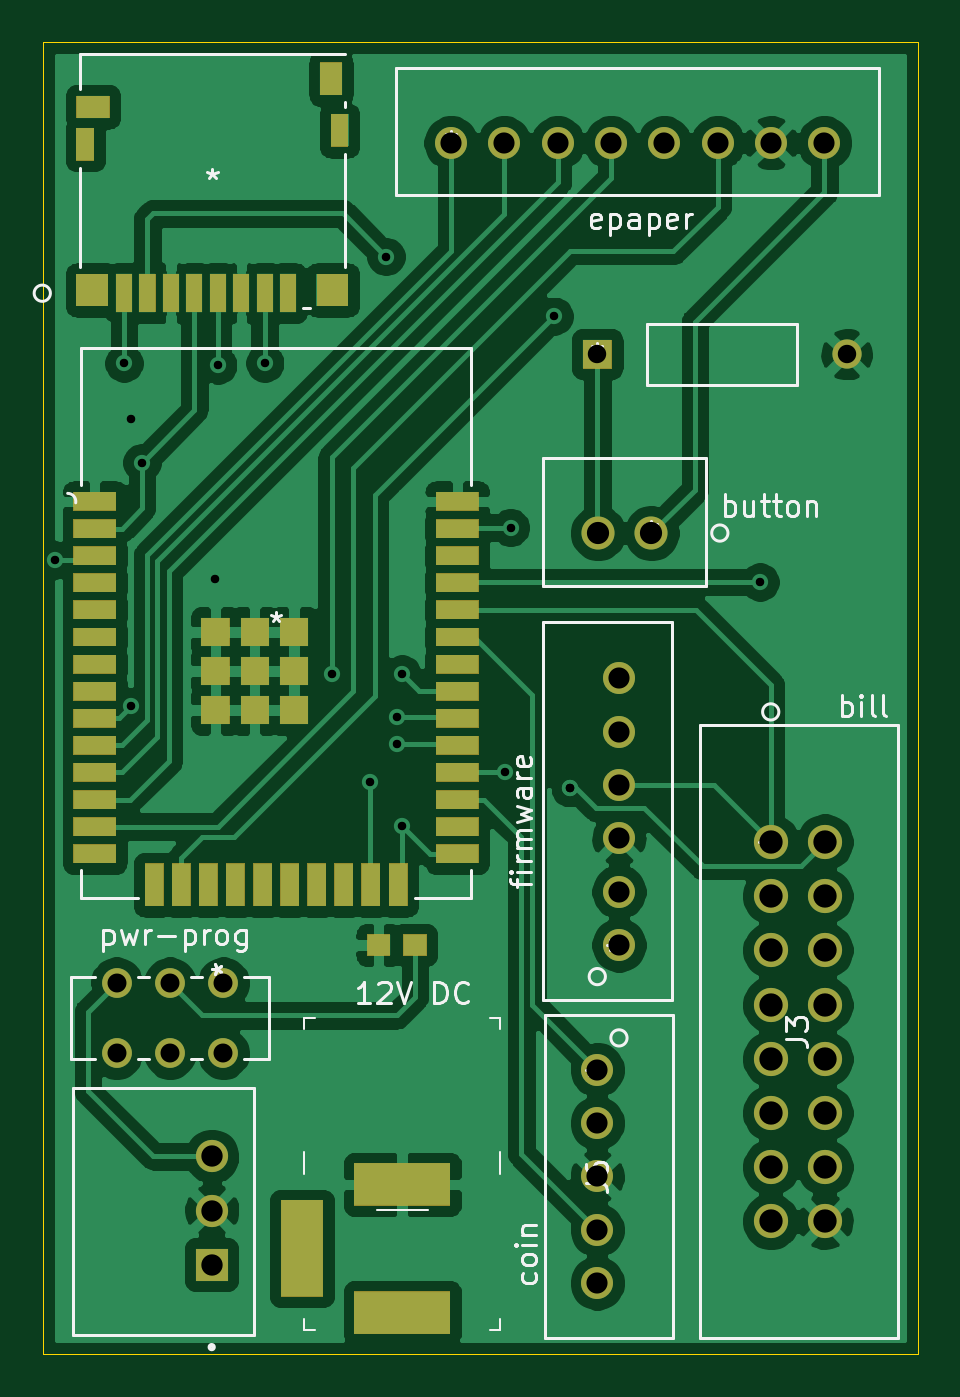
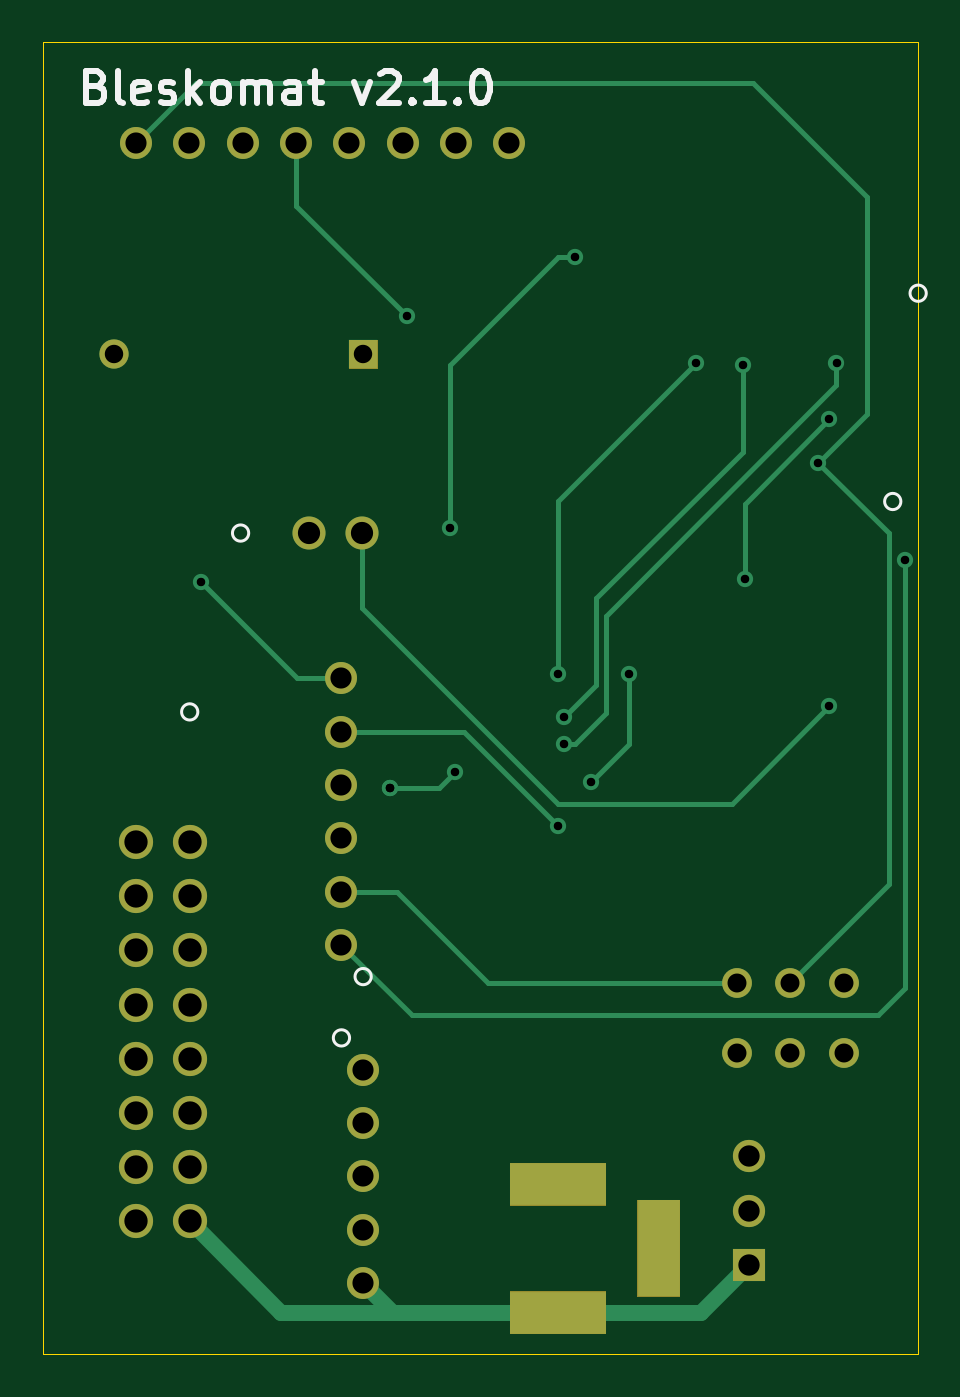
Circuit board: 11 layer files. Board 41.0 x 61.5 mm.
- bottom_copper: bleskomat-v2.1.0-B_Cu.gbr (8717 bytes)
- bottom_mask: bleskomat-v2.1.0-B_Mask.gbr (3656 bytes)
- paste: bleskomat-v2.1.0-B_Paste.gbr (513 bytes)
- bottom_silk: bleskomat-v2.1.0-B_SilkS.gbr (5290 bytes)
- outline: bleskomat-v2.1.0-Edge_Cuts.gbr (747 bytes)
- top_copper: bleskomat-v2.1.0-F_Cu.gbr (134707 bytes)
- top_mask: bleskomat-v2.1.0-F_Mask.gbr (24354 bytes)
- paste: bleskomat-v2.1.0-F_Paste.gbr (2477 bytes)
- top_silk: bleskomat-v2.1.0-F_SilkS.gbr (18945 bytes)
- drill: bleskomat-v2.1.0-NPTH.drl (322 bytes)
- drill: bleskomat-v2.1.0-PTH.drl (1443 bytes)

=== bottom_copper: bleskomat-v2.1.0-B_Cu.gbr (8717 bytes, source omitted) ===
=== bottom_mask: bleskomat-v2.1.0-B_Mask.gbr ===
%TF.GenerationSoftware,KiCad,Pcbnew,5.1.7-a382d34a8~88~ubuntu18.04.1*%
%TF.CreationDate,2021-03-14T12:27:23+01:00*%
%TF.ProjectId,bleskomat-v2.1.0,626c6573-6b6f-46d6-9174-2d76322e312e,test*%
%TF.SameCoordinates,Original*%
%TF.FileFunction,Soldermask,Bot*%
%TF.FilePolarity,Negative*%
%FSLAX46Y46*%
G04 Gerber Fmt 4.6, Leading zero omitted, Abs format (unit mm)*
G04 Created by KiCad (PCBNEW 5.1.7-a382d34a8~88~ubuntu18.04.1) date 2021-03-14 12:27:23*
%MOMM*%
%LPD*%
G01*
G04 APERTURE LIST*
%ADD10C,1.397102*%
%ADD11C,1.371702*%
%ADD12C,1.508102*%
%ADD13C,1.498702*%
%ADD14C,1.549502*%
%ADD15C,1.600302*%
G04 APERTURE END LIST*
%TO.C,12V DC*%
G36*
G01*
X114589949Y-128048000D02*
X114589949Y-126048000D01*
G75*
G02*
X114590000Y-126047949I51J0D01*
G01*
X119090000Y-126047949D01*
G75*
G02*
X119090051Y-126048000I0J-51D01*
G01*
X119090051Y-128048000D01*
G75*
G02*
X119090000Y-128048051I-51J0D01*
G01*
X114590000Y-128048051D01*
G75*
G02*
X114589949Y-128048000I0J51D01*
G01*
G37*
G36*
G01*
X114589949Y-134048000D02*
X114589949Y-132048000D01*
G75*
G02*
X114590000Y-132047949I51J0D01*
G01*
X119090000Y-132047949D01*
G75*
G02*
X119090051Y-132048000I0J-51D01*
G01*
X119090051Y-134048000D01*
G75*
G02*
X119090000Y-134048051I-51J0D01*
G01*
X114590000Y-134048051D01*
G75*
G02*
X114589949Y-134048000I0J51D01*
G01*
G37*
G36*
G01*
X111139949Y-132298000D02*
X111139949Y-127798000D01*
G75*
G02*
X111140000Y-127797949I51J0D01*
G01*
X113140000Y-127797949D01*
G75*
G02*
X113140051Y-127798000I0J-51D01*
G01*
X113140051Y-132298000D01*
G75*
G02*
X113140000Y-132298051I-51J0D01*
G01*
X111140000Y-132298051D01*
G75*
G02*
X111139949Y-132298000I0J51D01*
G01*
G37*
%TD*%
D10*
%TO.C,U2*%
X108458000Y-120902000D03*
X105958000Y-120902000D03*
X103458000Y-120902000D03*
X103458000Y-117602001D03*
X105958000Y-117602001D03*
X108458000Y-117602001D03*
%TD*%
D11*
%TO.C,R1*%
X137668000Y-88138000D03*
G36*
G01*
X125298149Y-88823801D02*
X125298149Y-87452199D01*
G75*
G02*
X125298199Y-87452149I50J0D01*
G01*
X126669801Y-87452149D01*
G75*
G02*
X126669851Y-87452199I0J-50D01*
G01*
X126669851Y-88823801D01*
G75*
G02*
X126669801Y-88823851I-50J0D01*
G01*
X125298199Y-88823851D01*
G75*
G02*
X125298149Y-88823801I0J50D01*
G01*
G37*
%TD*%
D12*
%TO.C,PS1*%
X107914000Y-125730000D03*
X107914000Y-128270000D03*
G36*
G01*
X108668000Y-131564051D02*
X107160000Y-131564051D01*
G75*
G02*
X107159949Y-131564000I0J51D01*
G01*
X107159949Y-130056000D01*
G75*
G02*
X107160000Y-130055949I51J0D01*
G01*
X108668000Y-130055949D01*
G75*
G02*
X108668051Y-130056000I0J-51D01*
G01*
X108668051Y-131564000D01*
G75*
G02*
X108668000Y-131564051I-51J0D01*
G01*
G37*
%TD*%
D13*
%TO.C,J6*%
X125984000Y-131666488D03*
X125984000Y-129166366D03*
X125984000Y-126666244D03*
X125984000Y-124166122D03*
X125984000Y-121666000D03*
%TD*%
D14*
%TO.C,J4*%
X126024000Y-96520000D03*
X128524000Y-96520000D03*
%TD*%
D15*
%TO.C,J3*%
X136652000Y-128778000D03*
X134112000Y-128778000D03*
X136652000Y-126238000D03*
X134112000Y-126238000D03*
X136652000Y-123698000D03*
X134112000Y-123698000D03*
X136652000Y-121158000D03*
X134112000Y-121158000D03*
X136652000Y-118618000D03*
X134112000Y-118618000D03*
X136652000Y-116078000D03*
X134112000Y-116078000D03*
X136652000Y-113538000D03*
X134112000Y-113538000D03*
X136652000Y-110998000D03*
X134112000Y-110998000D03*
%TD*%
D13*
%TO.C,J2*%
X136626000Y-78232000D03*
X134126000Y-78232000D03*
X131626000Y-78232000D03*
X129126000Y-78232000D03*
X126626000Y-78232000D03*
X124126000Y-78232000D03*
X121626000Y-78232000D03*
X119126000Y-78232000D03*
%TD*%
%TO.C,J1*%
X127000000Y-103324002D03*
X127000000Y-105824000D03*
X127000000Y-108324000D03*
X127000000Y-110824000D03*
X127000000Y-113324000D03*
X127000000Y-115824000D03*
%TD*%
M02*

=== paste: bleskomat-v2.1.0-B_Paste.gbr ===
%TF.GenerationSoftware,KiCad,Pcbnew,5.1.7-a382d34a8~88~ubuntu18.04.1*%
%TF.CreationDate,2021-03-14T12:27:23+01:00*%
%TF.ProjectId,bleskomat-v2.1.0,626c6573-6b6f-46d6-9174-2d76322e312e,test*%
%TF.SameCoordinates,Original*%
%TF.FileFunction,Paste,Bot*%
%TF.FilePolarity,Positive*%
%FSLAX46Y46*%
G04 Gerber Fmt 4.6, Leading zero omitted, Abs format (unit mm)*
G04 Created by KiCad (PCBNEW 5.1.7-a382d34a8~88~ubuntu18.04.1) date 2021-03-14 12:27:23*
%MOMM*%
%LPD*%
G01*
G04 APERTURE LIST*
G04 APERTURE END LIST*
M02*

=== bottom_silk: bleskomat-v2.1.0-B_SilkS.gbr ===
%TF.GenerationSoftware,KiCad,Pcbnew,5.1.7-a382d34a8~88~ubuntu18.04.1*%
%TF.CreationDate,2021-03-14T12:27:23+01:00*%
%TF.ProjectId,bleskomat-v2.1.0,626c6573-6b6f-46d6-9174-2d76322e312e,test*%
%TF.SameCoordinates,Original*%
%TF.FileFunction,Legend,Bot*%
%TF.FilePolarity,Positive*%
%FSLAX46Y46*%
G04 Gerber Fmt 4.6, Leading zero omitted, Abs format (unit mm)*
G04 Created by KiCad (PCBNEW 5.1.7-a382d34a8~88~ubuntu18.04.1) date 2021-03-14 12:27:23*
%MOMM*%
%LPD*%
G01*
G04 APERTURE LIST*
%ADD10C,0.300000*%
%ADD11C,0.152400*%
G04 APERTURE END LIST*
D10*
X138468571Y-75584857D02*
X138254285Y-75656285D01*
X138182857Y-75727714D01*
X138111428Y-75870571D01*
X138111428Y-76084857D01*
X138182857Y-76227714D01*
X138254285Y-76299142D01*
X138397142Y-76370571D01*
X138968571Y-76370571D01*
X138968571Y-74870571D01*
X138468571Y-74870571D01*
X138325714Y-74942000D01*
X138254285Y-75013428D01*
X138182857Y-75156285D01*
X138182857Y-75299142D01*
X138254285Y-75442000D01*
X138325714Y-75513428D01*
X138468571Y-75584857D01*
X138968571Y-75584857D01*
X137254285Y-76370571D02*
X137397142Y-76299142D01*
X137468571Y-76156285D01*
X137468571Y-74870571D01*
X136111428Y-76299142D02*
X136254285Y-76370571D01*
X136540000Y-76370571D01*
X136682857Y-76299142D01*
X136754285Y-76156285D01*
X136754285Y-75584857D01*
X136682857Y-75442000D01*
X136540000Y-75370571D01*
X136254285Y-75370571D01*
X136111428Y-75442000D01*
X136040000Y-75584857D01*
X136040000Y-75727714D01*
X136754285Y-75870571D01*
X135468571Y-76299142D02*
X135325714Y-76370571D01*
X135040000Y-76370571D01*
X134897142Y-76299142D01*
X134825714Y-76156285D01*
X134825714Y-76084857D01*
X134897142Y-75942000D01*
X135040000Y-75870571D01*
X135254285Y-75870571D01*
X135397142Y-75799142D01*
X135468571Y-75656285D01*
X135468571Y-75584857D01*
X135397142Y-75442000D01*
X135254285Y-75370571D01*
X135040000Y-75370571D01*
X134897142Y-75442000D01*
X134182857Y-76370571D02*
X134182857Y-74870571D01*
X134040000Y-75799142D02*
X133611428Y-76370571D01*
X133611428Y-75370571D02*
X134182857Y-75942000D01*
X132754285Y-76370571D02*
X132897142Y-76299142D01*
X132968571Y-76227714D01*
X133040000Y-76084857D01*
X133040000Y-75656285D01*
X132968571Y-75513428D01*
X132897142Y-75442000D01*
X132754285Y-75370571D01*
X132540000Y-75370571D01*
X132397142Y-75442000D01*
X132325714Y-75513428D01*
X132254285Y-75656285D01*
X132254285Y-76084857D01*
X132325714Y-76227714D01*
X132397142Y-76299142D01*
X132540000Y-76370571D01*
X132754285Y-76370571D01*
X131611428Y-76370571D02*
X131611428Y-75370571D01*
X131611428Y-75513428D02*
X131540000Y-75442000D01*
X131397142Y-75370571D01*
X131182857Y-75370571D01*
X131040000Y-75442000D01*
X130968571Y-75584857D01*
X130968571Y-76370571D01*
X130968571Y-75584857D02*
X130897142Y-75442000D01*
X130754285Y-75370571D01*
X130540000Y-75370571D01*
X130397142Y-75442000D01*
X130325714Y-75584857D01*
X130325714Y-76370571D01*
X128968571Y-76370571D02*
X128968571Y-75584857D01*
X129040000Y-75442000D01*
X129182857Y-75370571D01*
X129468571Y-75370571D01*
X129611428Y-75442000D01*
X128968571Y-76299142D02*
X129111428Y-76370571D01*
X129468571Y-76370571D01*
X129611428Y-76299142D01*
X129682857Y-76156285D01*
X129682857Y-76013428D01*
X129611428Y-75870571D01*
X129468571Y-75799142D01*
X129111428Y-75799142D01*
X128968571Y-75727714D01*
X128468571Y-75370571D02*
X127897142Y-75370571D01*
X128254285Y-74870571D02*
X128254285Y-76156285D01*
X128182857Y-76299142D01*
X128040000Y-76370571D01*
X127897142Y-76370571D01*
X126397142Y-75370571D02*
X126040000Y-76370571D01*
X125682857Y-75370571D01*
X125182857Y-75013428D02*
X125111428Y-74942000D01*
X124968571Y-74870571D01*
X124611428Y-74870571D01*
X124468571Y-74942000D01*
X124397142Y-75013428D01*
X124325714Y-75156285D01*
X124325714Y-75299142D01*
X124397142Y-75513428D01*
X125254285Y-76370571D01*
X124325714Y-76370571D01*
X123682857Y-76227714D02*
X123611428Y-76299142D01*
X123682857Y-76370571D01*
X123754285Y-76299142D01*
X123682857Y-76227714D01*
X123682857Y-76370571D01*
X122182857Y-76370571D02*
X123040000Y-76370571D01*
X122611428Y-76370571D02*
X122611428Y-74870571D01*
X122754285Y-75084857D01*
X122897142Y-75227714D01*
X123040000Y-75299142D01*
X121540000Y-76227714D02*
X121468571Y-76299142D01*
X121540000Y-76370571D01*
X121611428Y-76299142D01*
X121540000Y-76227714D01*
X121540000Y-76370571D01*
X120540000Y-74870571D02*
X120397142Y-74870571D01*
X120254285Y-74942000D01*
X120182857Y-75013428D01*
X120111428Y-75156285D01*
X120040000Y-75442000D01*
X120040000Y-75799142D01*
X120111428Y-76084857D01*
X120182857Y-76227714D01*
X120254285Y-76299142D01*
X120397142Y-76370571D01*
X120540000Y-76370571D01*
X120682857Y-76299142D01*
X120754285Y-76227714D01*
X120825714Y-76084857D01*
X120897142Y-75799142D01*
X120897142Y-75442000D01*
X120825714Y-75156285D01*
X120754285Y-75013428D01*
X120682857Y-74942000D01*
X120540000Y-74870571D01*
D11*
%TO.C,U1*%
X101546201Y-95041304D02*
G75*
G03*
X101546201Y-95041304I-381000J0D01*
G01*
%TO.C,J6*%
X126365000Y-117306344D02*
G75*
G03*
X126365000Y-117306344I-381000J0D01*
G01*
%TO.C,J5*%
X100355400Y-85280701D02*
G75*
G03*
X100355400Y-85280701I-381000J0D01*
G01*
%TO.C,J4*%
X132108306Y-96520000D02*
G75*
G03*
X132108306Y-96520000I-381000J0D01*
G01*
%TO.C,J3*%
X134493000Y-104902000D02*
G75*
G03*
X134493000Y-104902000I-381000J0D01*
G01*
%TO.C,J1*%
X127381000Y-120178901D02*
G75*
G03*
X127381000Y-120178901I-381000J0D01*
G01*
%TD*%
M02*

=== outline: bleskomat-v2.1.0-Edge_Cuts.gbr ===
%TF.GenerationSoftware,KiCad,Pcbnew,5.1.7-a382d34a8~88~ubuntu18.04.1*%
%TF.CreationDate,2021-03-14T12:27:23+01:00*%
%TF.ProjectId,bleskomat-v2.1.0,626c6573-6b6f-46d6-9174-2d76322e312e,test*%
%TF.SameCoordinates,Original*%
%TF.FileFunction,Profile,NP*%
%FSLAX46Y46*%
G04 Gerber Fmt 4.6, Leading zero omitted, Abs format (unit mm)*
G04 Created by KiCad (PCBNEW 5.1.7-a382d34a8~88~ubuntu18.04.1) date 2021-03-14 12:27:23*
%MOMM*%
%LPD*%
G01*
G04 APERTURE LIST*
%TA.AperFunction,Profile*%
%ADD10C,0.050000*%
%TD*%
G04 APERTURE END LIST*
D10*
X100000000Y-73500000D02*
X100000000Y-135000000D01*
X141000000Y-73500000D02*
X100000000Y-73500000D01*
X141000000Y-135000000D02*
X141000000Y-73500000D01*
X100000000Y-135000000D02*
X141000000Y-135000000D01*
M02*

=== top_copper: bleskomat-v2.1.0-F_Cu.gbr (134707 bytes, source omitted) ===
=== top_mask: bleskomat-v2.1.0-F_Mask.gbr (24354 bytes, source omitted) ===
=== paste: bleskomat-v2.1.0-F_Paste.gbr ===
%TF.GenerationSoftware,KiCad,Pcbnew,5.1.7-a382d34a8~88~ubuntu18.04.1*%
%TF.CreationDate,2021-03-14T12:27:23+01:00*%
%TF.ProjectId,bleskomat-v2.1.0,626c6573-6b6f-46d6-9174-2d76322e312e,test*%
%TF.SameCoordinates,Original*%
%TF.FileFunction,Paste,Top*%
%TF.FilePolarity,Positive*%
%FSLAX46Y46*%
G04 Gerber Fmt 4.6, Leading zero omitted, Abs format (unit mm)*
G04 Created by KiCad (PCBNEW 5.1.7-a382d34a8~88~ubuntu18.04.1) date 2021-03-14 12:27:23*
%MOMM*%
%LPD*%
G01*
G04 APERTURE LIST*
%ADD10R,1.320800X1.320800*%
%ADD11R,0.889000X2.006600*%
%ADD12R,2.006600X0.889000*%
%ADD13R,1.041400X1.549400*%
%ADD14R,1.549400X1.041400*%
%ADD15R,0.838200X1.549400*%
%ADD16R,1.498600X1.498600*%
%ADD17R,0.762000X1.803400*%
%ADD18R,1.100000X1.000000*%
G04 APERTURE END LIST*
D10*
%TO.C,U1*%
X111762211Y-104820281D03*
X109927210Y-104820281D03*
X108092210Y-104820281D03*
X111762211Y-101150281D03*
X109927210Y-101150281D03*
X108092210Y-101150281D03*
X111762211Y-102985281D03*
X109927210Y-102985281D03*
X108092210Y-102985281D03*
D11*
X116646501Y-112992500D03*
X115376501Y-112992500D03*
X114106501Y-112992500D03*
X112836501Y-112992500D03*
X111566501Y-112992500D03*
X110296501Y-112992500D03*
X109026501Y-112992500D03*
X107756501Y-112992500D03*
X106486501Y-112992500D03*
X105216501Y-112992500D03*
D12*
X119431502Y-111551304D03*
X119431502Y-110281304D03*
X119431502Y-109011304D03*
X119431502Y-107741304D03*
X119431502Y-106471304D03*
X119431502Y-105201304D03*
X119431502Y-103931304D03*
X119431502Y-102661304D03*
X119431502Y-101391304D03*
X119431502Y-100121304D03*
X119431502Y-98851304D03*
X119431502Y-97581304D03*
X119431502Y-96311304D03*
X119431502Y-95041304D03*
X102431500Y-111551304D03*
X102431500Y-110281304D03*
X102431500Y-109011304D03*
X102431500Y-107741304D03*
X102431500Y-106471304D03*
X102431500Y-105201304D03*
X102431500Y-103931304D03*
X102431500Y-102661304D03*
X102431500Y-101391304D03*
X102431500Y-100121304D03*
X102431500Y-98851304D03*
X102431500Y-97581304D03*
X102431500Y-96311304D03*
X102431500Y-95041304D03*
%TD*%
D13*
%TO.C,J5*%
X113504294Y-75228702D03*
D14*
X102350316Y-76549700D03*
D15*
X113905208Y-77653701D03*
X101994792Y-78303702D03*
D16*
X113575000Y-85128301D03*
X102325000Y-85128301D03*
D17*
X111500712Y-85280701D03*
X110400711Y-85280701D03*
X109300711Y-85280701D03*
X108200711Y-85280701D03*
X107100713Y-85280701D03*
X106000713Y-85280701D03*
X104900712Y-85280701D03*
X103800712Y-85280701D03*
%TD*%
D18*
%TO.C,D1*%
X117436000Y-115824000D03*
X115736000Y-115824000D03*
%TD*%
M02*

=== top_silk: bleskomat-v2.1.0-F_SilkS.gbr (18945 bytes, source omitted) ===
=== drill: bleskomat-v2.1.0-NPTH.drl ===
M48
; DRILL file {KiCad 5.1.7-a382d34a8~88~ubuntu18.04.1} date Sun Mar 14 12:27:36 2021
; FORMAT={-:-/ absolute / inch / decimal}
; #@! TF.CreationDate,2021-03-14T12:27:36+01:00
; #@! TF.GenerationSoftware,Kicad,Pcbnew,5.1.7-a382d34a8~88~ubuntu18.04.1
; #@! TF.FileFunction,NonPlated,1,2,NPTH
FMAT,2
INCH
%
G90
G05
T0
M30

=== drill: bleskomat-v2.1.0-PTH.drl ===
M48
; DRILL file {KiCad 5.1.7-a382d34a8~88~ubuntu18.04.1} date Sun Mar 14 12:27:36 2021
; FORMAT={-:-/ absolute / inch / decimal}
; #@! TF.CreationDate,2021-03-14T12:27:36+01:00
; #@! TF.GenerationSoftware,Kicad,Pcbnew,5.1.7-a382d34a8~88~ubuntu18.04.1
; #@! TF.FileFunction,Plated,1,2,PTH
FMAT,2
INCH
T1C0.0157
T2C0.0340
T3C0.0350
T4C0.0390
T5C0.0394
T6C0.0410
T7C0.0430
%
G90
G05
T1
X3.96Y-3.85
X4.0866Y-3.4866
X4.1Y-3.59
X4.1Y-4.12
X4.12Y-3.67
X4.2556Y-3.8844
X4.2599Y-3.4899
X4.3465Y-3.4865
X4.47Y-4.06
X4.54Y-4.26
X4.57Y-3.29
X4.59Y-4.14
X4.59Y-4.19
X4.6Y-4.06
X4.6Y-4.34
X4.79Y-4.24
X4.8Y-3.79
X4.88Y-3.4
X4.91Y-4.27
X4.91Y-4.27
X5.26Y-3.89
T2
X4.96Y-3.47
X5.42Y-3.47
T3
X4.0731Y-4.63
X4.0731Y-4.7599
X4.1716Y-4.63
X4.1716Y-4.7599
X4.27Y-4.63
X4.27Y-4.7599
T4
X5.0Y-4.0679
X5.0Y-4.1663
X5.0Y-4.2647
X5.0Y-4.3631
X5.0Y-4.4616
X5.0Y-4.56
X4.96Y-4.79
X4.96Y-4.8884
X4.96Y-4.9869
X4.96Y-5.0853
X4.96Y-5.1837
X4.69Y-3.08
X4.7884Y-3.08
X4.8869Y-3.08
X4.9853Y-3.08
X5.0837Y-3.08
X5.1821Y-3.08
X5.2806Y-3.08
X5.379Y-3.08
T5
X4.2486Y-4.95
X4.2486Y-5.05
X4.2486Y-5.15
T6
X4.9616Y-3.8
X5.06Y-3.8
T7
X5.28Y-4.37
X5.28Y-4.47
X5.28Y-4.57
X5.28Y-4.67
X5.28Y-4.77
X5.28Y-4.87
X5.28Y-4.97
X5.28Y-5.07
X5.38Y-4.37
X5.38Y-4.47
X5.38Y-4.57
X5.38Y-4.67
X5.38Y-4.77
X5.38Y-4.87
X5.38Y-4.97
X5.38Y-5.07
T5
G00X4.415Y-5.0708
M15
G01X4.415Y-5.1692
M16
G05
G00X4.5508Y-5.0019
M15
G01X4.6492Y-5.0019
M16
G05
G00X4.5508Y-5.2381
M15
G01X4.6492Y-5.2381
M16
G05
T0
M30

